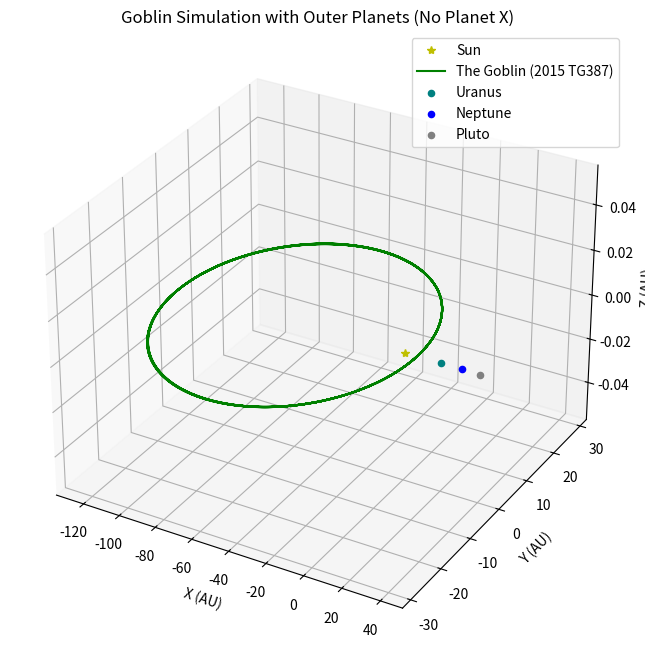

Write the Python code that produced this figure.
# -*- coding: utf-8 -*-
"""
Created on Mon Dec  9 23:38:02 2024

[redacted]
"""
import numpy as np
import matplotlib.pyplot as plt

# Constants
G = 4 * np.pi**2  # Gravitational constant (AU^3 / yr^2 / Msun)

# Masses (Msun)
M_sun = 1.0  # Sun
M_goblin = 1e-8  # Goblin

# Masses of outer planets (and Pluto)
masses = {
    "Uranus": 0.000044,  # Uranus
    "Neptune": 0.000052,  # Neptune
    "Pluto": 1.303e-4 * 3e-6,  # Pluto (~0.0022 Earth masses)
}

# Semi-major axes (AU)
a_goblin = 65  # Approximation for Goblin
ecc_goblin = 0.9  # Observed eccentricity for Goblin

# Semi major axes of outer planets (and Pluto)
semi_major_axes = {
    "Uranus": 19.2,
    "Neptune": 30.1,
    "Pluto": 39.5,
}

# Initial position (AU) at periapsis
r_goblin = np.array([a_goblin * (1 - ecc_goblin), 0, 0], dtype='float64')

# Initial velocity (AU/yr) using vis-viva equation
v_goblin = np.array([0, np.sqrt(G * M_sun * (2 / np.linalg.norm(r_goblin) - 1 / a_goblin)), 0], dtype='float64')

# Initialize planetary positions
planet_positions = {}
for planet, a in semi_major_axes.items():
    planet_positions[planet] = np.array([a, 0, 0], dtype='float64')

# Time parameters
T = 5200  # Time in years for the simulation
dt = 0.01  # Time step in years
steps = int(T / dt)

# Initialize arrays (position and velocity)
pos_goblin = np.zeros((steps, 3))
vel_goblin = np.zeros((steps, 3))
pos_goblin[0], vel_goblin[0] = r_goblin, v_goblin

# Gravitational force function
def grav_force(m1, r1, r2):
    r = np.linalg.norm(r1 - r2)
    if r == 0:
        return np.zeros(3)
    return G * m1 / r**3 * (r2 - r1)

# Simulation loop
for i in range(1, steps):
    # Force from the Sun
    F_goblin_sun = grav_force(M_sun, pos_goblin[i-1], np.zeros(3))

    # Add gravitational forces from outer planets
    F_goblin_outer = np.zeros(3)
    for planet, mass in masses.items():
        F_goblin_outer += grav_force(mass, pos_goblin[i-1], planet_positions[planet])

    # Net force
    F_goblin = F_goblin_sun + F_goblin_outer

    # Update velocity
    vel_goblin[i] = vel_goblin[i-1] + F_goblin * dt

    # Update position
    pos_goblin[i] = pos_goblin[i-1] + vel_goblin[i] * dt

# Plot Sun, the Goblin, and outer planets
fig = plt.figure(figsize=(10, 8))
ax = fig.add_subplot(111, projection='3d')
ax.plot([0], [0], [0], 'y*', label='Sun')
ax.plot(pos_goblin[:, 0], pos_goblin[:, 1], pos_goblin[:, 2], 'g-', label='The Goblin (2015 TG387)')

# Plot outer planets
planet_colors = {
    "Neptune": 'blue',
    "Uranus": 'teal',
    "Pluto": 'gray'
}
for planet, position in planet_positions.items():
    ax.scatter(position[0], position[1], position[2], color=planet_colors[planet], label=planet)

ax.set_title('Goblin Simulation with Outer Planets (No Planet X)')
ax.set_xlabel('X (AU)')
ax.set_ylabel('Y (AU)')
ax.set_zlabel('Z (AU)')
ax.legend()
plt.show()